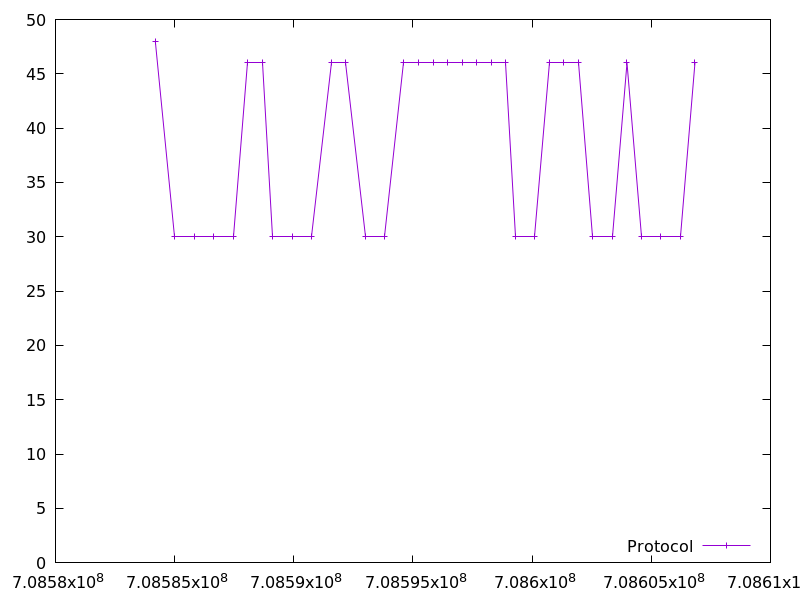

The table this chart was drawn from, first rows:
708584187.82907, 48.0
708585005, 30.0
708585822, 30.0
708586640, 30.0
708587457, 30.0
708588067, 46.0
708588708, 46.0
708589114, 30.0
708589930, 30.0
708590747, 30.0
708591563, 46.0
708592173, 46.0
708592990, 30.0
708593807, 30.0
708594622, 46.0
708595232, 46.0
708595841, 46.0
708596451, 46.0
708597061, 46.0
708597671, 46.0
708598281, 46.0
708598891, 46.0
708599297, 30.0
708600113, 30.0
708600723, 46.0
708601333, 46.0
708601942, 46.0
708602554, 30.0
708603371, 30.0
708603980, 46.0
708604592, 30.0
708605406, 30.0
708606222, 30.0
708606832, 46.0
